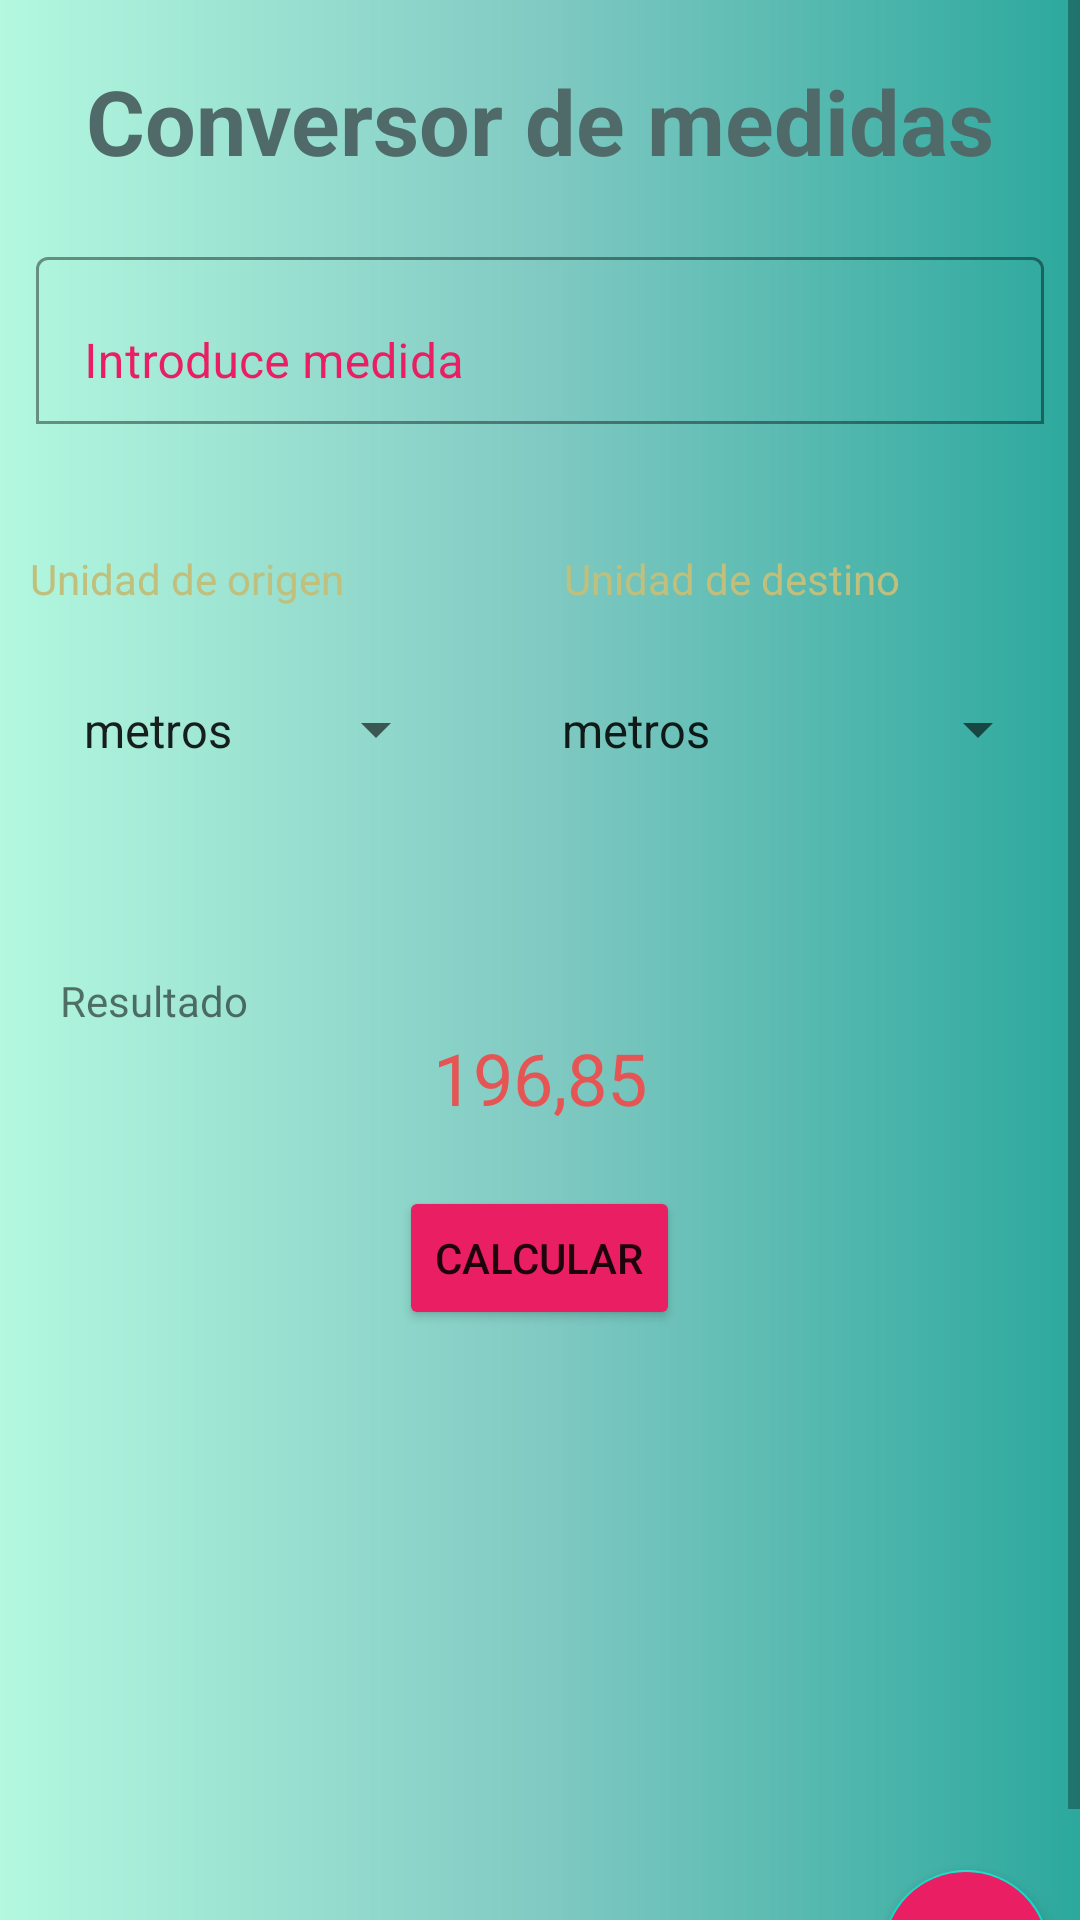

Write the Android layout XML for this screen, with the resource values it uses.
<!-- AndroidManifest.xml: application theme Theme.MyConversor -->
<!-- res/layout/my_conversor.xml -->
<?xml version="1.0" encoding="utf-8"?>
<ScrollView xmlns:android="http://schemas.android.com/apk/res/android"
    xmlns:app="http://schemas.android.com/apk/res-auto"
    android:layout_width="match_parent"
    android:layout_height="match_parent"
    android:background="@drawable/backgroundscroll">

    <LinearLayout
        android:layout_width="match_parent"
        android:layout_height="match_parent"
        android:orientation="vertical">

        <TextView
            android:id="@+id/textView2"
            android:layout_width="match_parent"
            android:layout_height="wrap_content"
            android:layout_margin="10dp"
            android:gravity="center"
            android:padding="10dp"
            android:text="Conversor de medidas"
            android:textColor="#4F6A69"
            android:textSize="30sp"
            android:textStyle="bold" />

        <com.google.android.material.textfield.TextInputLayout
            android:layout_width="match_parent"
            android:layout_height="match_parent"
            android:textColorHint="#E91E63"
            app:boxBackgroundColor="#00FFFFFF"
            app:boxBackgroundMode="outline"
            app:boxStrokeColor="#F6F3F4"
            app:endIconTint="#E91E63"
            app:hintTextColor="#E91E63">

            <EditText
                android:id="@+id/introduceMeasure"
                android:layout_width="match_parent"
                android:layout_height="wrap_content"
                android:layout_margin="12dp"
                android:layout_weight="1"
                android:ems="10"
                android:hint="Introduce medida"
                android:inputType="number"
                android:textColor="#E91E63"
                android:textColorHint="#E91E63"
                android:textCursorDrawable="@drawable/cursor" />
        </com.google.android.material.textfield.TextInputLayout>

        <LinearLayout
            android:layout_width="match_parent"
            android:layout_height="match_parent"
            android:layout_marginTop="20dp"
            android:orientation="horizontal">

            <TextView
                android:id="@+id/origin"
                android:layout_width="wrap_content"
                android:layout_height="wrap_content"
                android:layout_margin="10dp"
                android:layout_weight="1"
                android:text="Unidad de origen "
                android:textColor="#C0BF7C" />

            <TextView
                android:id="@+id/destiny"
                android:layout_width="wrap_content"
                android:layout_height="wrap_content"
                android:layout_margin="10dp"
                android:layout_weight="1"
                android:text="Unidad de destino"
                android:textColor="#C0BF7C" />
        </LinearLayout>

        <LinearLayout
            android:layout_width="match_parent"
            android:layout_height="match_parent"
            android:orientation="horizontal">

            <Spinner
                android:id="@+id/spinnerOrigin"
                android:layout_width="wrap_content"
                android:layout_height="wrap_content"
                android:layout_margin="10dp"
                android:entries="@array/listMeasure"
                android:padding="10dp"
                android:spinnerMode="dropdown" />

            <Spinner
                android:id="@+id/spinnerDestiny"
                android:layout_width="wrap_content"
                android:layout_height="wrap_content"
                android:layout_margin="10dp"
                android:layout_weight="1"
                android:entries="@array/listMeasure"
                android:padding="10dp" />
        </LinearLayout>

        <TextView
            android:id="@+id/result"
            android:layout_width="match_parent"
            android:layout_height="wrap_content"
            android:layout_marginLeft="20dp"
            android:layout_marginTop="50dp"
            android:text="Resultado" />

        <TextView
            android:id="@+id/conversion"
            android:layout_width="match_parent"
            android:layout_height="wrap_content"
            android:gravity="center"
            android:text="196,85"
            android:textColor="#E55553"
            android:textSize="24sp" />

        <Button
            android:id="@+id/calculate"
            android:layout_width="wrap_content"
            android:layout_height="match_parent"
            android:layout_gravity="center_horizontal"
            android:layout_marginTop="20dp"
            android:backgroundTint="#E91E63"
            android:text="CALCULAR"
            android:textSize="14sp" />

        <FrameLayout
            android:layout_width="match_parent"
            android:layout_height="match_parent">

            <com.google.android.material.floatingactionbutton.FloatingActionButton
                android:id="@+id/buttonSend"
                android:layout_width="wrap_content"
                android:layout_height="wrap_content"
                android:layout_gravity="right"
                android:layout_marginTop="180dp"
                android:layout_marginRight="10dp"
                android:backgroundTint="#E91E63"
                android:clickable="true"
                app:srcCompat="@android:drawable/ic_menu_send" />
        </FrameLayout>

    </LinearLayout>
</ScrollView>
<!-- resources referenced by this layout -->
<resources>
  <array name="listMeasure">
  
          <item>metros</item>
          <item>yardas</item>
          <item>pulgadas</item>
          <item>kilometros</item>
  
      </array>
  <!-- drawable backgroundscroll (drawable) -->
  <?xml version="1.0" encoding="utf-8"?>
  <shape xmlns:android="http://schemas.android.com/apk/res/android">
  
      <solid
          android:color="#40B0A7"/>
  
      <gradient
          android:centerColor="#81CAC3"
          android:endColor="#2CA89D"
          android:startColor="#B3F8DF"/>
  
  </shape>
  <!-- drawable cursor (drawable) -->
  <?xml version="1.0" encoding="utf-8"?>
  <shape xmlns:android="http://schemas.android.com/apk/res/android">
  
      <solid
          android:color="#E91E63"/>
  </shape>
  <style name="Theme.MyConversor" parent="Theme.MaterialComponents.DayNight.DarkActionBar">
          
          <item name="colorPrimary">@color/purple_500</item>
          <item name="colorPrimaryVariant">@color/purple_700</item>
          <item name="colorOnPrimary">@color/white</item>
          
          <item name="colorSecondary">@color/teal_200</item>
          <item name="colorSecondaryVariant">@color/teal_700</item>
          <item name="colorOnSecondary">@color/black</item>
          
          <item name="android:statusBarColor" tools:targetApi="l">?attr/colorPrimaryVariant</item>
          
      </style>
  <!-- not gathered from this repository: default colours our renderer supplied (Android Studio template values) -->
  <color name="purple_500">#FF6200EE</color>
  <color name="purple_700">#FF3700B3</color>
  <color name="teal_200">#FF03DAC5</color>
  <color name="teal_700">#FF018786</color>
  <color name="black">#FF000000</color>
  <color name="white">#FFFFFFFF</color>
</resources>
